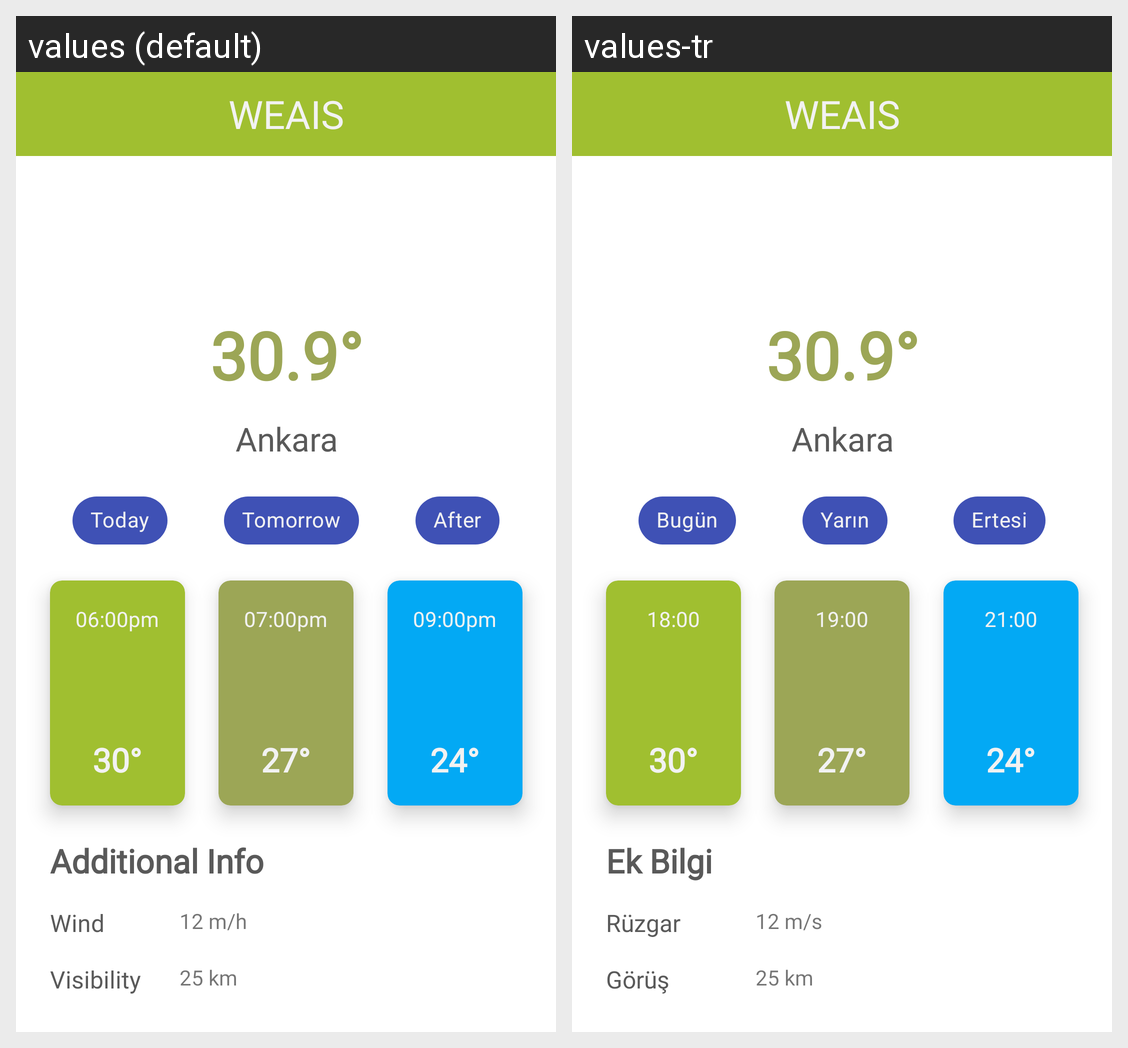

Here is an Android app screen in its default locale and in the app's own translations. Write out the translated-string differences for the strings that appear on this screen.
Android screen res/layout/activity_main.xml rendered under 2 locales, left to right: values (default), values-tr. Device: Nexus 5 (rendered at 1080×1920; each locale shown at half size, 540×960, under a caption strip naming it); theme Theme.TasarimOdevi.
Strings drawn on this screen, with the default value and each locale's value (text and hints the layout hard-codes, and strings that could not be matched under every locale, appear in the picture but are not listed):

app_name
  values: WEAIS
  values-tr: WEAIS

suankiDerece
  values: 30.9°
  values-tr: 30.9°

sehir
  values: Ankara
  values-tr: Ankara

bugun
  values: Today
  values-tr: Bugün

yarin
  values: Tomorrow
  values-tr: Yarın

sonraki
  values: After
  values-tr: Ertesi

saat6
  values: 06:00pm
  values-tr: 18:00

ilkDerece
  values: 30°
  values-tr: 30°

saat7
  values: 07:00pm
  values-tr: 19:00

ikinciDerece
  values: 27°
  values-tr: 27°

saat9
  values: 09:00pm
  values-tr: 21:00

ucuncuDerece
  values: 24°
  values-tr: 24°

ekBilgi
  values: Additional Info
  values-tr: Ek Bilgi

ruzgar
  values: Wind
  values-tr: Rüzgar

ruzgarHizi
  values: 12 m/h
  values-tr: 12 m/s

gorus
  values: Visibility
  values-tr: Görüş

gorusMesafe
  values: 25 km
  values-tr: 25 km
